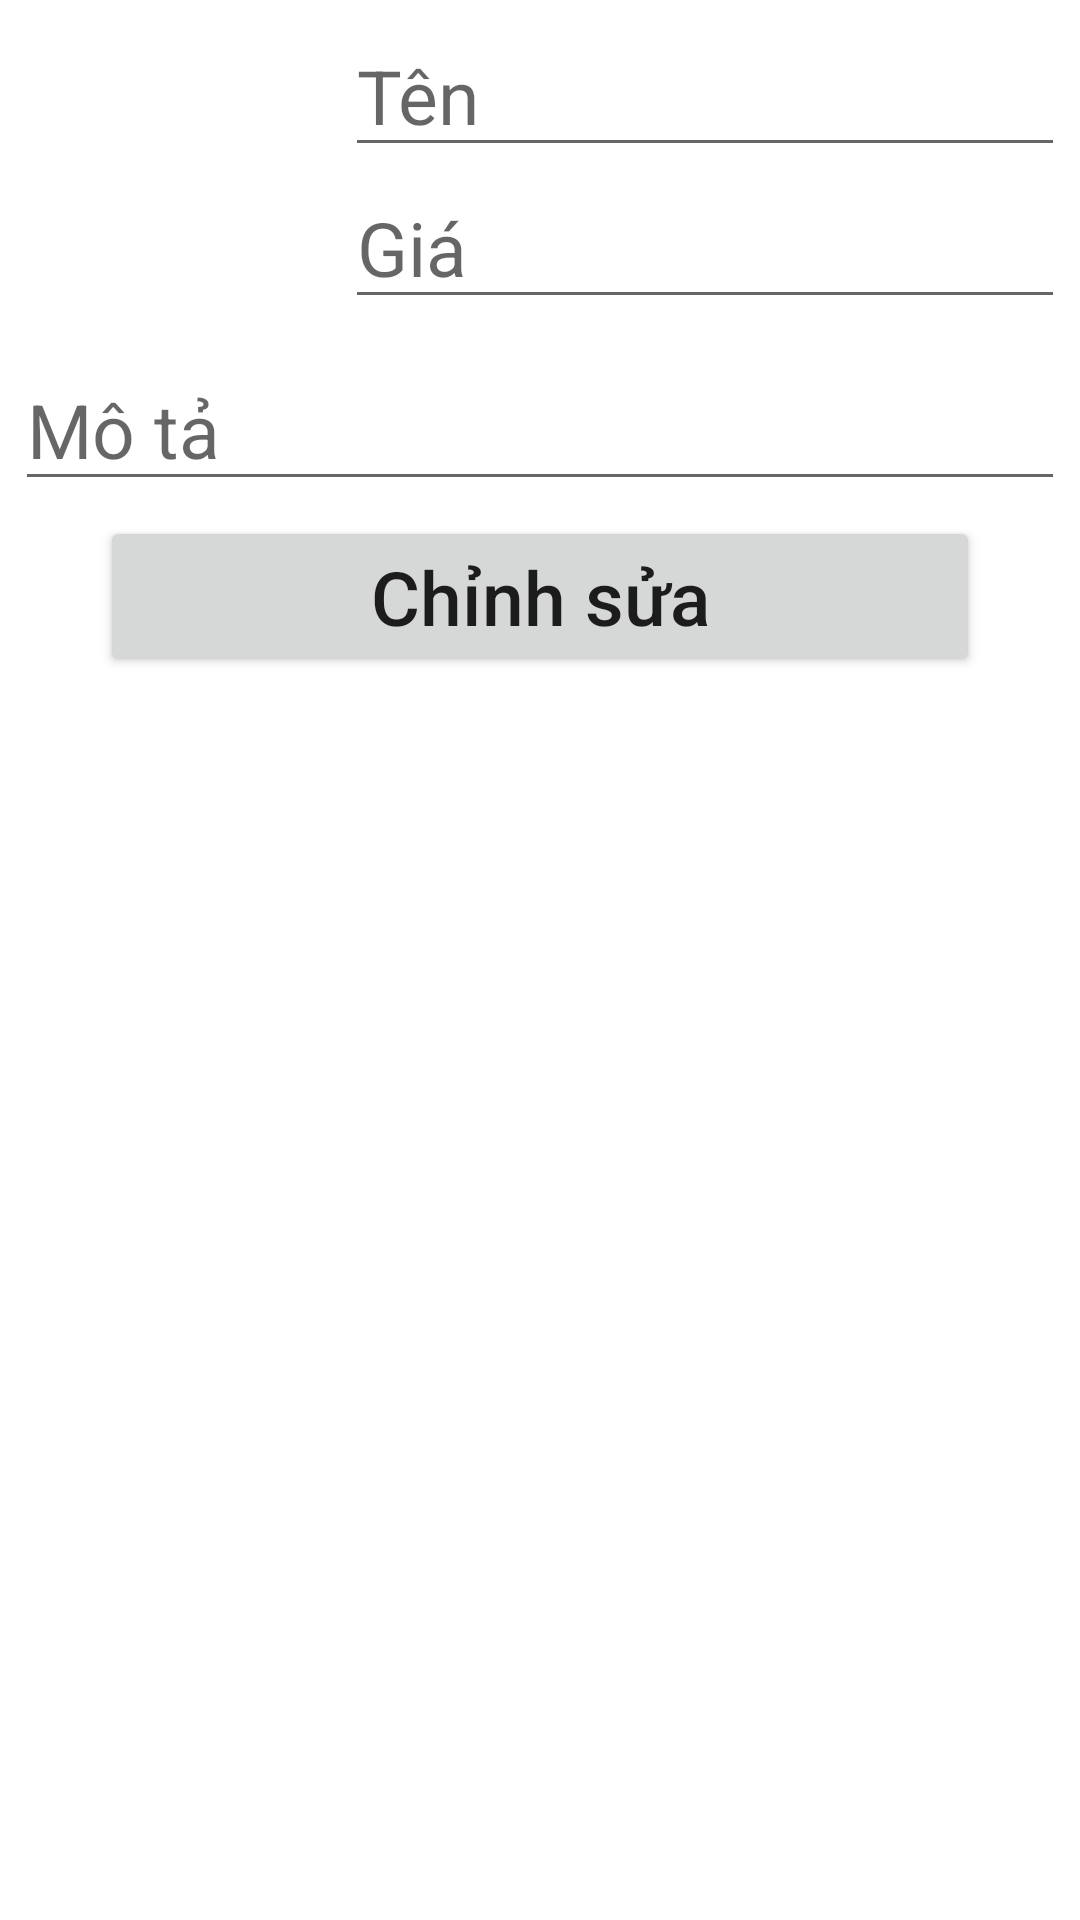

Here is an Android app screen rendered from its layout file. Give the layout XML and the strings, colors and styles it references.
<!-- AndroidManifest.xml: application theme AppTheme -->
<!-- res/layout/activity_edit.xml -->
<?xml version="1.0" encoding="utf-8"?>
<LinearLayout xmlns:android="http://schemas.android.com/apk/res/android"
    xmlns:app="http://schemas.android.com/apk/res-auto"
    xmlns:tools="http://schemas.android.com/tools"
    android:layout_width="match_parent"
    android:orientation="vertical"
    android:layout_height="match_parent"
    tools:context=".activity.EditActivity">

    <LinearLayout
        android:layout_width="match_parent"
        android:layout_height="wrap_content">

        <ImageView
            android:layout_gravity="center"
            android:src="@mipmap/ic_launcher"
            android:id="@+id/imgedit"
            android:layout_margin="5dp"
            android:layout_width="100dp"
            android:layout_height="100dp" />

        <LinearLayout
            android:layout_margin="5dp"
            android:orientation="vertical"
            android:layout_width="match_parent"
            android:layout_height="wrap_content">

            <EditText
                android:hint="Tên"
                android:textSize="25sp"
                android:id="@+id/ededitten"
                android:layout_width="match_parent"
                android:layout_height="wrap_content" />

            <EditText
                android:hint="Giá"
                android:textSize="25sp"
                android:id="@+id/ededitgia"
                android:layout_width="match_parent"
                android:layout_height="wrap_content" />
        </LinearLayout>
    </LinearLayout>

    <EditText
        android:textSize="25sp"
        android:id="@+id/ededitmota"
        android:layout_margin="5dp"
        android:hint="Mô tả"
        android:layout_width="match_parent"
        android:layout_height="wrap_content" />


    <Button
        android:id="@+id/btnedit"
        android:text="Chỉnh sửa"
        android:ems="10"
        android:textAllCaps="false"
        android:layout_gravity="center"
        android:textSize="25sp"
        android:layout_width="wrap_content"
        android:layout_height="wrap_content" />

</LinearLayout>
<!-- resources referenced by this layout -->
<resources>

</resources>
